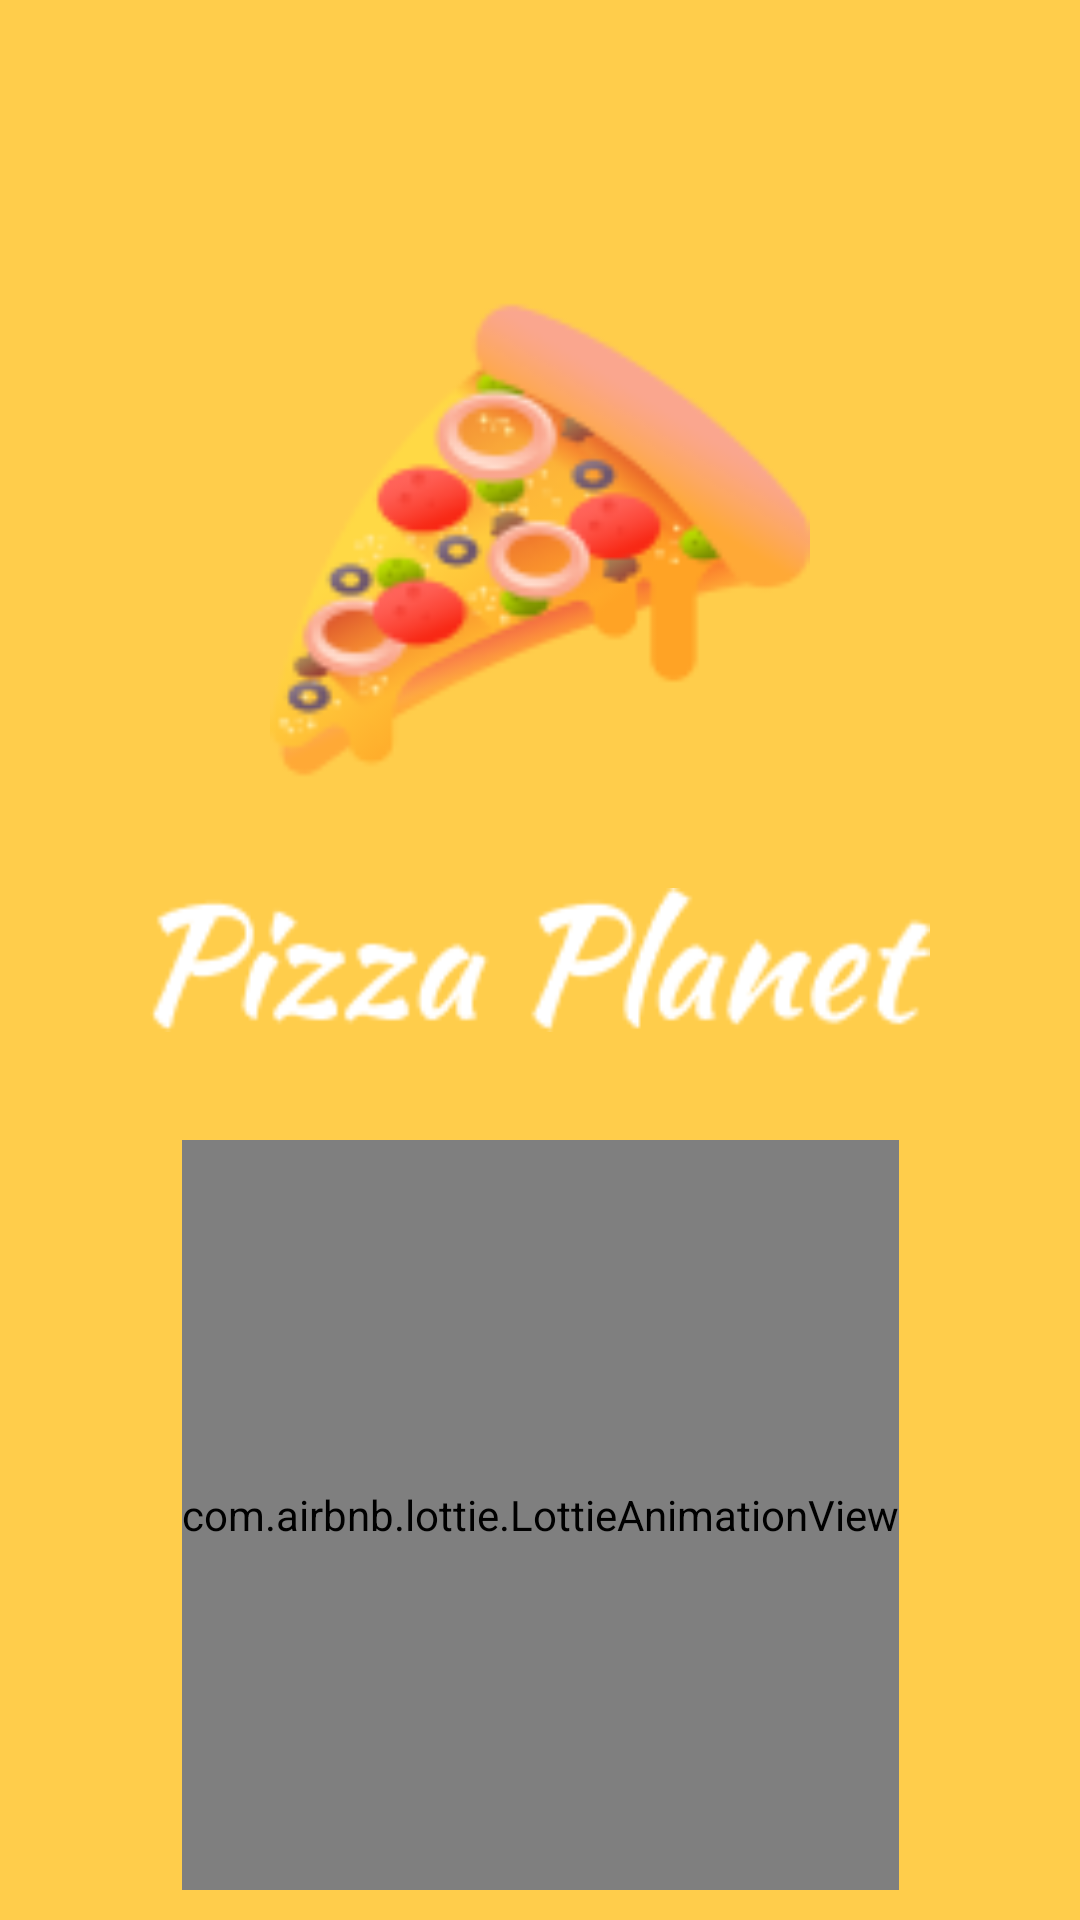

Produce the Android XML layout that renders to this screen, including the resource entries it uses.
<!-- AndroidManifest.xml: application theme Theme.PizzaPlanet -->
<!-- res/layout/activity_introductory.xml -->
<?xml version="1.0" encoding="utf-8"?>
<androidx.constraintlayout.widget.ConstraintLayout xmlns:android="http://schemas.android.com/apk/res/android"
    xmlns:app="http://schemas.android.com/apk/res-auto"
    xmlns:tools="http://schemas.android.com/tools"
    android:layout_width="match_parent"
    android:layout_height="match_parent"
    android:background="#FFCD4B"
    android:id="@+id/img"
    tools:context=".IntroductoryActivity">

    <ImageView
        android:id="@+id/logo"
        android:layout_width="180dp"
        android:layout_height="180dp"
        android:src="@drawable/img_pizza"
        android:layout_marginTop="90dp"
        app:layout_constraintEnd_toEndOf="parent"
        app:layout_constraintStart_toStartOf="parent"
        app:layout_constraintTop_toTopOf="parent"
        tools:ignore="MissingConstraints" />

    <ImageView
        android:id="@+id/app_name"
        android:layout_width="260dp"
        android:layout_height="100dp"
        android:src="@drawable/logo"
        android:layout_marginTop="270dp"
        app:layout_constraintEnd_toEndOf="parent"
        app:layout_constraintStart_toStartOf="parent"
        app:layout_constraintTop_toTopOf="parent"
        tools:ignore="MissingConstraints" />
    
    <com.airbnb.lottie.LottieAnimationView
        android:id="@+id/lottie"
        app:lottie_autoPlay="true"
        android:layout_width="wrap_content"
        android:layout_marginTop="380dp"
        android:layout_height="250dp"
        app:layout_constraintTop_toTopOf="parent"
        app:layout_constraintEnd_toEndOf="parent"
        app:layout_constraintStart_toStartOf="parent"
        app:flow_verticalBias="0"
        app:lottie_rawRes="@raw/splash"
        tools:ignore="MissingConstraints" />
</androidx.constraintlayout.widget.ConstraintLayout>
<!-- resources referenced by this layout -->
<resources>
  <!-- drawable img_pizza: png bitmap (drawable-v24, 12158 bytes) -->
  <!-- drawable logo: png bitmap (drawable-v24, 2451 bytes) -->
  <style name="Theme.PizzaPlanet" parent="Theme.MaterialComponents.DayNight.DarkActionBar">
          
          <item name="colorPrimary">@color/purple_500</item>
          <item name="colorPrimaryVariant">@color/purple_700</item>
          <item name="colorOnPrimary">@color/white</item>
          
          <item name="colorSecondary">@color/teal_200</item>
          <item name="colorSecondaryVariant">@color/teal_700</item>
          <item name="colorOnSecondary">@color/black</item>
          
          <item name="android:statusBarColor">?attr/colorPrimaryVariant</item>
          
      </style>
  <color name="purple_500">#BC441F</color>
  <color name="purple_700">#C54016</color>
  <color name="white">#FFFFFFFF</color>
  <color name="teal_200">#FF03DAC5</color>
  <color name="teal_700">#FF018786</color>
  <color name="black">#FF000000</color>
</resources>
